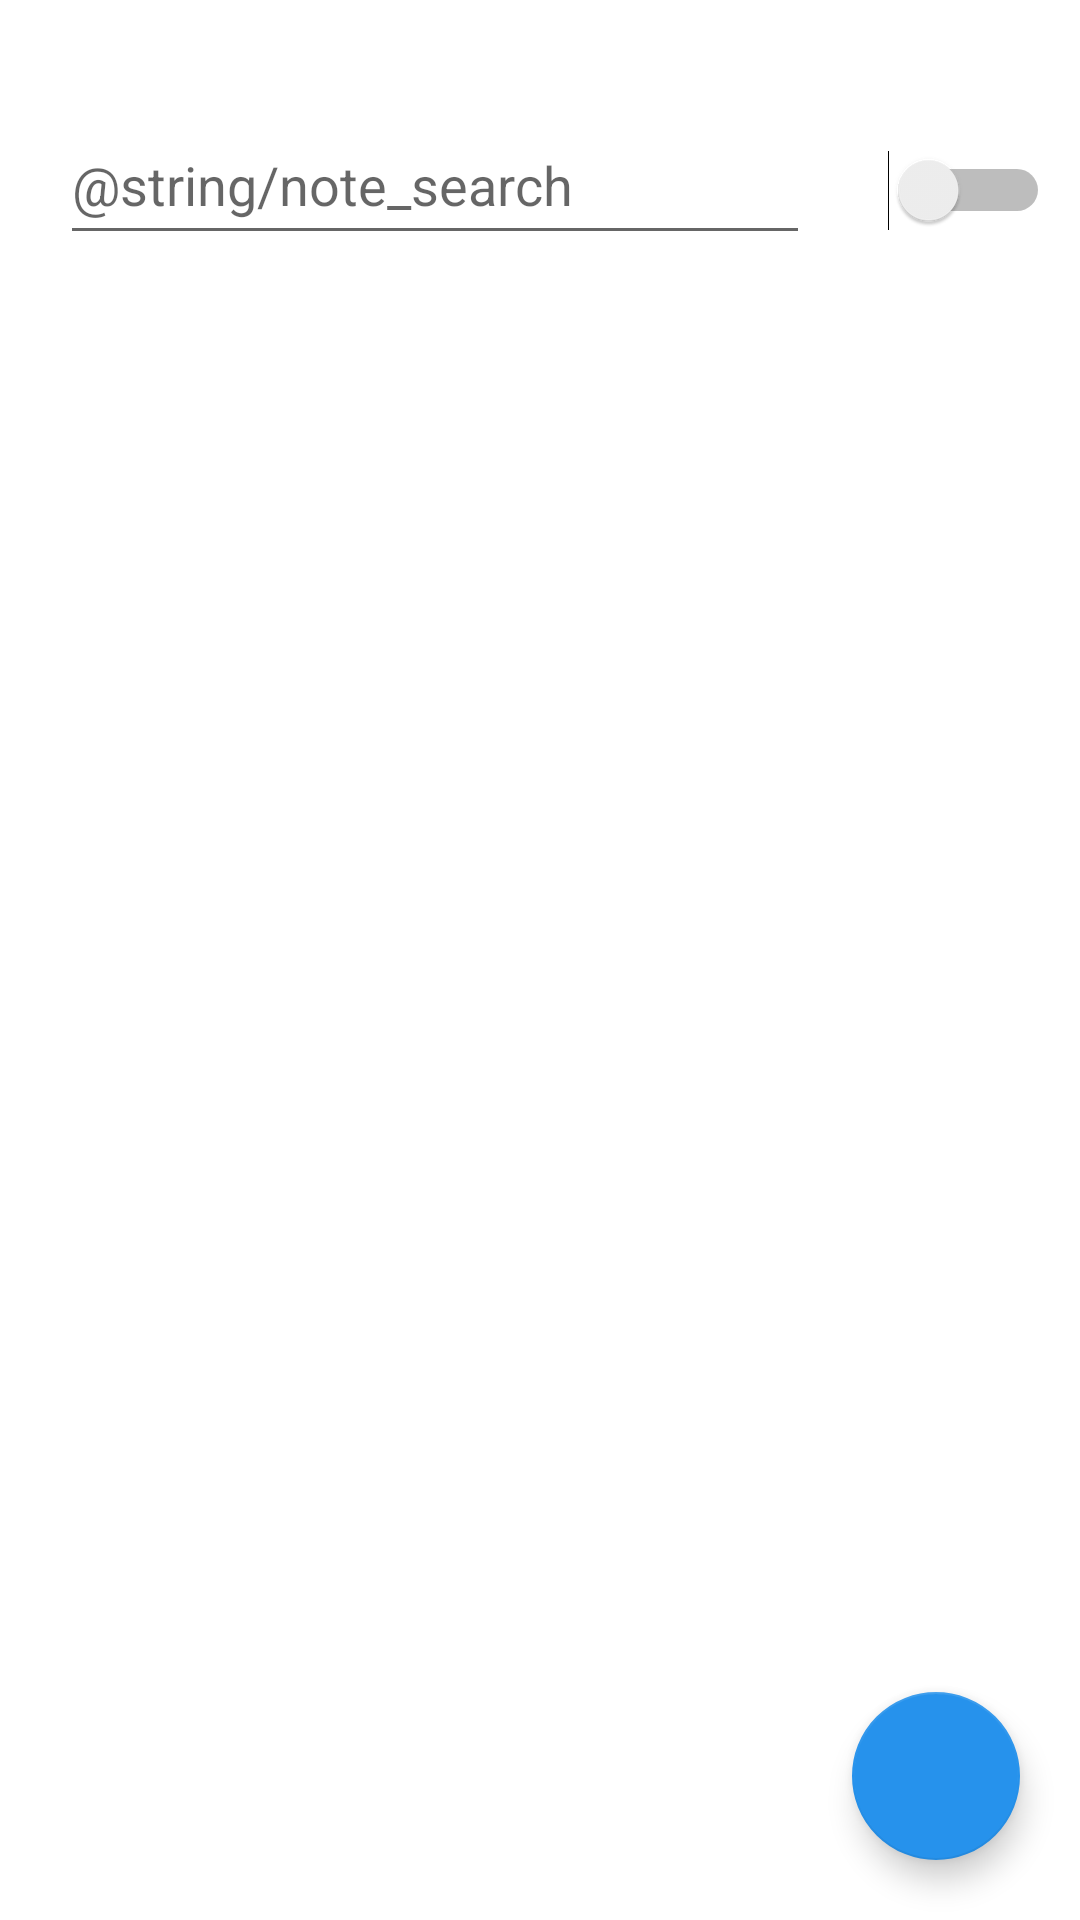

Android layout source for this screen:
<!-- AndroidManifest.xml: application theme Theme.MyApplication -->
<!-- res/layout/activity_note.xml -->
<?xml version="1.0" encoding="utf-8"?>
<androidx.constraintlayout.widget.ConstraintLayout
        xmlns:android="http://schemas.android.com/apk/res/android"
        xmlns:tools="http://schemas.android.com/tools"
        xmlns:app="http://schemas.android.com/apk/res-auto"
        android:layout_width="match_parent"
        android:layout_height="match_parent"
        tools:context=".presentation.view.activities.SubjectActivity">

    <androidx.recyclerview.widget.RecyclerView
            android:id="@+id/noteRv"
            android:layout_width="393dp"
            android:layout_height="0dp"
            app:layout_constraintStart_toStartOf="parent"
            app:layout_constraintEnd_toEndOf="parent" app:layout_constraintBottom_toTopOf="@+id/addNoteBtn"
            app:layout_constraintTop_toBottomOf="@+id/mainLl"/>

    <LinearLayout
            android:id="@+id/mainLl"
            android:layout_width="match_parent"
            android:layout_height="wrap_content"
            android:orientation="horizontal"
            app:layout_constraintTop_toTopOf="parent" app:layout_constraintStart_toStartOf="parent"
            app:layout_constraintEnd_toEndOf="parent">

        <EditText
                android:hint="@string/note_search"
                android:layout_width="250dp"
                android:layout_height="50dp"
                android:id="@+id/searchNoteEt"
                android:layout_marginTop="35dp"
                android:layout_marginStart="20dp"
                app:layout_constraintTop_toTopOf="parent" app:layout_constraintStart_toStartOf="parent"/>

        <Switch
                android:layout_width="80dp"
                android:layout_height="40dp" android:id="@+id/switch1"
                android:gravity="center"
                android:layout_marginTop="35dp"
                android:layout_marginEnd="30dp"
                app:layout_constraintEnd_toEndOf="parent" app:layout_constraintTop_toTopOf="parent"/>

    </LinearLayout>


    <com.google.android.material.floatingactionbutton.FloatingActionButton
            android:id="@+id/addNoteBtn"
            android:layout_width="wrap_content"
            android:layout_height="wrap_content"
            android:layout_marginBottom="20dp"
            android:layout_marginEnd="20dp"
            android:clickable="false"
            app:backgroundTint="@color/RafBlue"
            app:srcCompat="@drawable/add_note_icon"
            app:layout_constraintEnd_toEndOf="parent" app:layout_constraintBottom_toBottomOf="parent"/>
    <ProgressBar
            android:visibility="gone"
            android:layout_width="wrap_content"
            android:layout_height="wrap_content"
            android:id="@+id/loadingPb"
            app:layout_constraintStart_toStartOf="parent" app:layout_constraintEnd_toEndOf="parent"
            app:layout_constraintBottom_toBottomOf="parent" app:layout_constraintTop_toTopOf="parent"/>


</androidx.constraintlayout.widget.ConstraintLayout>
<!-- resources referenced by this layout -->
<resources>
  <color name="RafBlue">#2692ec</color>
  <style name="Theme.MyApplication" parent="Theme.MaterialComponents.DayNight.DarkActionBar">
          
          <item name="colorPrimary">@color/RafBlue</item>
          <item name="colorPrimaryVariant">@color/purple_700</item>
          <item name="colorOnPrimary">@color/white</item>
          
          <item name="colorSecondary">@color/teal_200</item>
          <item name="colorSecondaryVariant">@color/teal_700</item>
          <item name="colorOnSecondary">@color/black</item>
          
          <item name="android:statusBarColor" tools:targetApi="l">?attr/colorPrimaryVariant</item>
          
      </style>
  <color name="purple_700">#FF3700B3</color>
  <color name="white">#FFFFFFFF</color>
  <color name="teal_200">#FF03DAC5</color>
  <color name="teal_700">#FF018786</color>
  <color name="black">#FF000000</color>
</resources>
